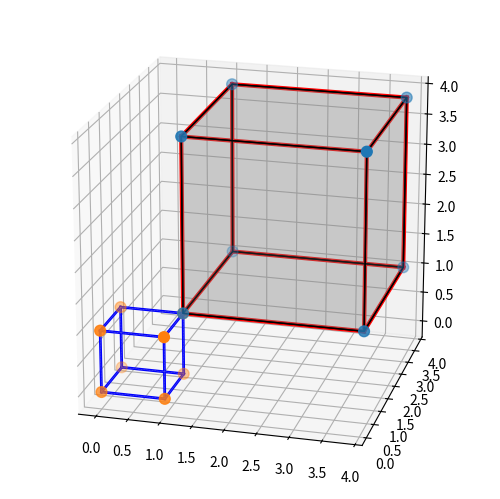

Python code for this plot:
from mpl_toolkits.mplot3d import axes3d  # No longer needs import since 3.1.0
from mpl_toolkits.mplot3d.art3d import Poly3DCollection

from matplotlib import colors as mcolors

import numpy as np

from itertools import product, combinations


"""
:class: 'Cubo'. Clase para el dibujo de Cubos a partir de su lado 'L' y la posición 
'vert' de uno de sus vértices. Lo armo dibujando las seis caras, aunque también tiene la
posibilidad de dibujar sólo los bordes. Además se puede pasar como parámetro el valor de
alpha para las caras ('face_alpha'), el color de los bordes de las caras ('edge_color'), 
el tipo de línea ('line_style') y su grosor ('line_width').
"""


class Cubo:

    # Inicializo
    def __init__(
        self,
        L,
        vert=[0, 0, 0],
        face_alpha=0,
        edge_color="silver",
        line_style=":",
        line_width=0.2,
    ):
        self.L = L
        self.vert = vert

        self.calcula_vertices()
        self.calcula_bordes()
        self.calcula_caras()

        self.dibuja_caras(face_alpha, edge_color, line_style, line_width)

    # Método para el cálculo de los vértices. 
    # Se corresponde a trasladar el vértice en [0,0,0] en 'vert'.
    def calcula_vertices(self):
        self.vertices = self.vert + np.array(
            list(product([0, self.L], [0, self.L], [0, self.L]))
        )

    # Método para el cálculo de los bordes.
    def calcula_bordes(self):

        x, y, z = [], [], []

        for s, e in combinations(self.vertices, 2):
            if abs(np.sum(np.abs(s - e)) - self.L) < 0.0001:
                x.append([s[0], e[0]])
                y.append([s[1], e[1]])
                z.append([s[2], e[2]])

        self.bordes = zip(x, y, z)

    # Método para encontrar los vértices de cada cara del Cubo.
    def calcula_caras(self):

        self.vert_caras = []  # Vértices de las caras del Cubo.

        # Con este loop se consideran las seis maneras que corresponden de tomar de a
        # cuatos puntos entre los ocho vértices del Cubo.
        faces = [
            (2, 0, 1, 3),
            (0, 4, 5, 1),
            (0, 4, 6, 2),
            (1, 5, 7, 3),
            (6, 2, 3, 7),
            (4, 6, 7, 5),
        ]

        for cara in faces:
            vert_x = self.vertices[
                cara, 0
            ]  # Las cuatos posiciones x de cada vértice de la cara.
            vert_y = self.vertices[
                cara, 1
            ]  # Las cuatos posiciones y de cada vértice de la cara.
            vert_z = self.vertices[
                cara, 2
            ]  # Las cuatos posiciones z de cada vértice de la cara.

            self.vert_caras.append(
                [np.array(vert) for vert in zip(vert_x, vert_y, vert_z)]
            )

    # Método par dibujar las caras del Cubo a partir de los vértices de sus caras.
    def dibuja_caras(self, face_alpha, edge_color, line_style, line_width):

        self.caras = Poly3DCollection(
            self.vert_caras,
            facecolors=mcolors.to_rgba("gray", alpha=face_alpha),
            edgecolors=edge_color,
            linestyle=line_style,
            lw=line_width,
        )


if __name__ == "__main__":

    import matplotlib.pyplot as plt

    fig = plt.figure()
    ax = fig.add_subplot(111, projection="3d")

    c = Cubo(np.sqrt(2) * 2, [1, 1, 1], 0.2, "black", "-", 1)

    ax.add_collection3d(c.caras)

    for edge in c.bordes:
        ax.plot3D(*edge, color="red", lw=3)

    ax.scatter3D(*np.hsplit(c.vertices, 3), s=60)

    c = Cubo(1)

    ax.add_collection3d(c.caras)

    for edge in c.bordes:
        ax.plot3D(*edge, color="blue", lw=2)

    ax.scatter3D(*np.hsplit(c.vertices, 3), s=60)

    ax.set_aspect("equal")
    ax.view_init(20, -75)

    plt.subplots_adjust(left=0, bottom=0, right=1, top=1)
    plt.show()
